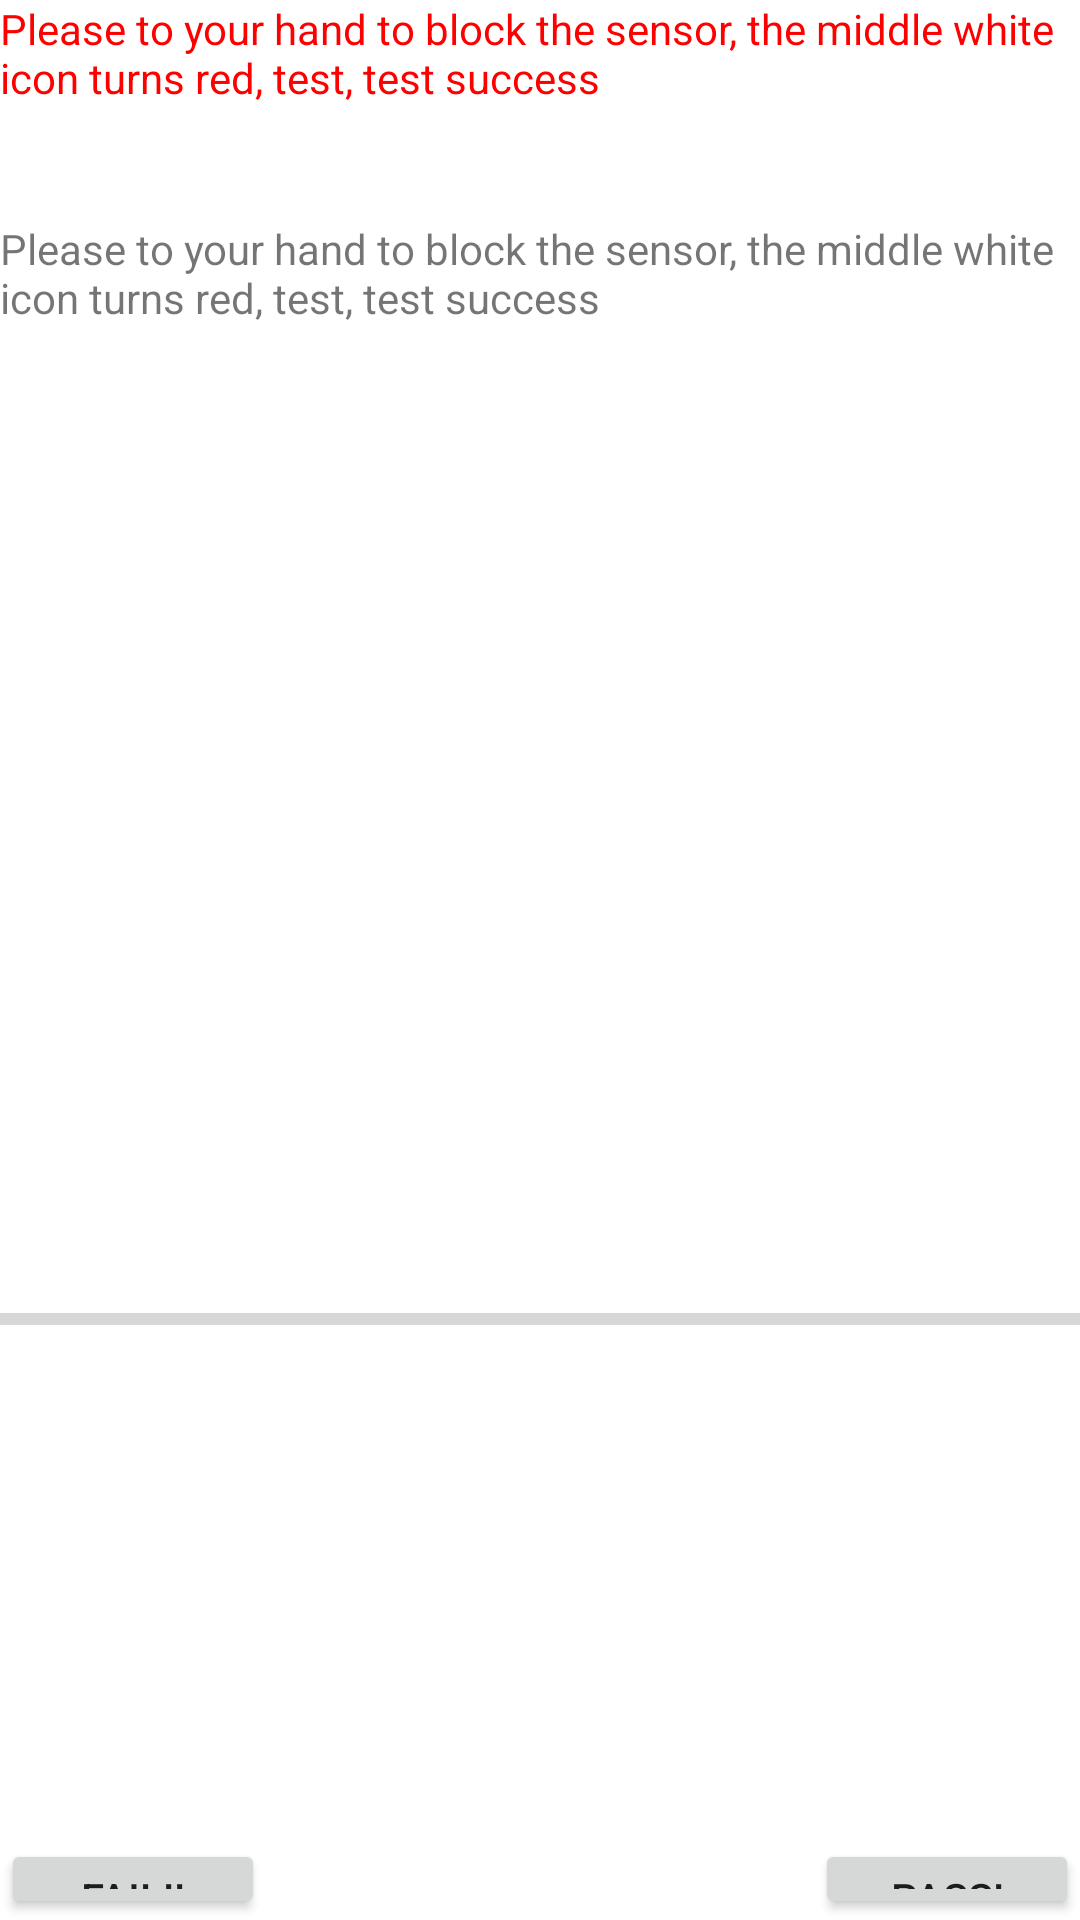

Here is an Android app screen rendered from its layout file. Give the layout XML and the strings, colors and styles it references.
<!-- AndroidManifest.xml: fallback theme Theme.MaterialComponents.DayNight.NoActionBar -->
<!-- res/layout/sensor_proximity.xml -->
<?xml version="1.0" encoding="utf-8"?>
<RelativeLayout
	xmlns:android="http://schemas.android.com/apk/res/android"
	android:layout_width="fill_parent"
	android:layout_height="fill_parent"
	android:orientation="vertical">

	<TextView
		android:id="@+id/txt_data_psensor"
		android:layout_width="fill_parent"
		android:layout_height="wrap_content" 
		android:layout_below = "@+id/id_title_psensor"/>
	<TextView
		android:id="@+id/txt_value_psensor"
		android:layout_width="fill_parent"
		android:layout_height="wrap_content" 
		android:layout_below = "@+id/txt_data_psensor"/>
	
	<TextView
		android:id="@+id/txt_title_dizhao"
		android:layout_width="fill_parent"
		android:layout_height="wrap_content" 
		android:layout_below = "@+id/txt_value_psensor"
		android:text="@string/tip_for_psensor"/>
	
	<TextView
	    	android:id="@+id/id_title_psensor"
			android:layout_height="wrap_content"
			android:layout_width="wrap_content"
			android:textColor="#ffff0000"
			android:layout_gravity="center_horizontal"
			android:text="@string/tip_for_psensor"
			android:layout_alignParentTop="true"/>
	<LinearLayout
	    android:layout_below = "@+id/txt_title_dizhao"
		android:layout_width="fill_parent"
		android:layout_height="200dip"
		android:orientation="vertical"
		android:gravity="center">

		<TextView
			android:layout_height="80dip"
			android:layout_width="80dip"
			android:id="@+id/txt_psensor" />
	</LinearLayout>


	<LinearLayout
		android:layout_width="fill_parent"
		android:layout_height="200dip"
		android:orientation="vertical"
		android:layout_above="@+id/result_bt"	>
		<TextView
				android:layout_height="wrap_content"
				android:id="@+id/txt_value_lsensor"
				android:layout_width="fill_parent"
				android:gravity="center"/>
		<ProgressBar
				android:id="@+id/progressbar_lsensor"
				style="?android:attr/progressBarStyleHorizontal"
				android:layout_height="wrap_content"
				android:layout_width="fill_parent"/>
	</LinearLayout>	
	<RelativeLayout xmlns:android="http://schemas.android.com/apk/res/android"
		android:id ="@+id/result_bt"
	    android:layout_width="fill_parent" android:layout_height="wrap_content"
	    android:layout_alignParentBottom="true" android:padding="1px">


    
    <Button android:id="@+id/testpassed"
       android:layout_alignParentRight="true" android:layout_marginLeft="10px"
       android:text="@string/Test_Pass" android:layout_height="80px"
       
       android:layout_width="wrap_content" />
    <Button android:id="@+id/testfailed" android:text="@string/Test_Fail"
       android:layout_alignParentTop="true" android:layout_height="80px"
       android:layout_width="wrap_content"></Button>
</RelativeLayout>
		
</RelativeLayout>
<!-- resources referenced by this layout -->
<resources>
  <string name="Test_Fail">Fail!! </string>
  <string name="Test_Pass">Pass! </string>
  <string name="tip_for_psensor">Please to your hand to block the sensor, the middle white icon turns red, test, test success</string>
</resources>
